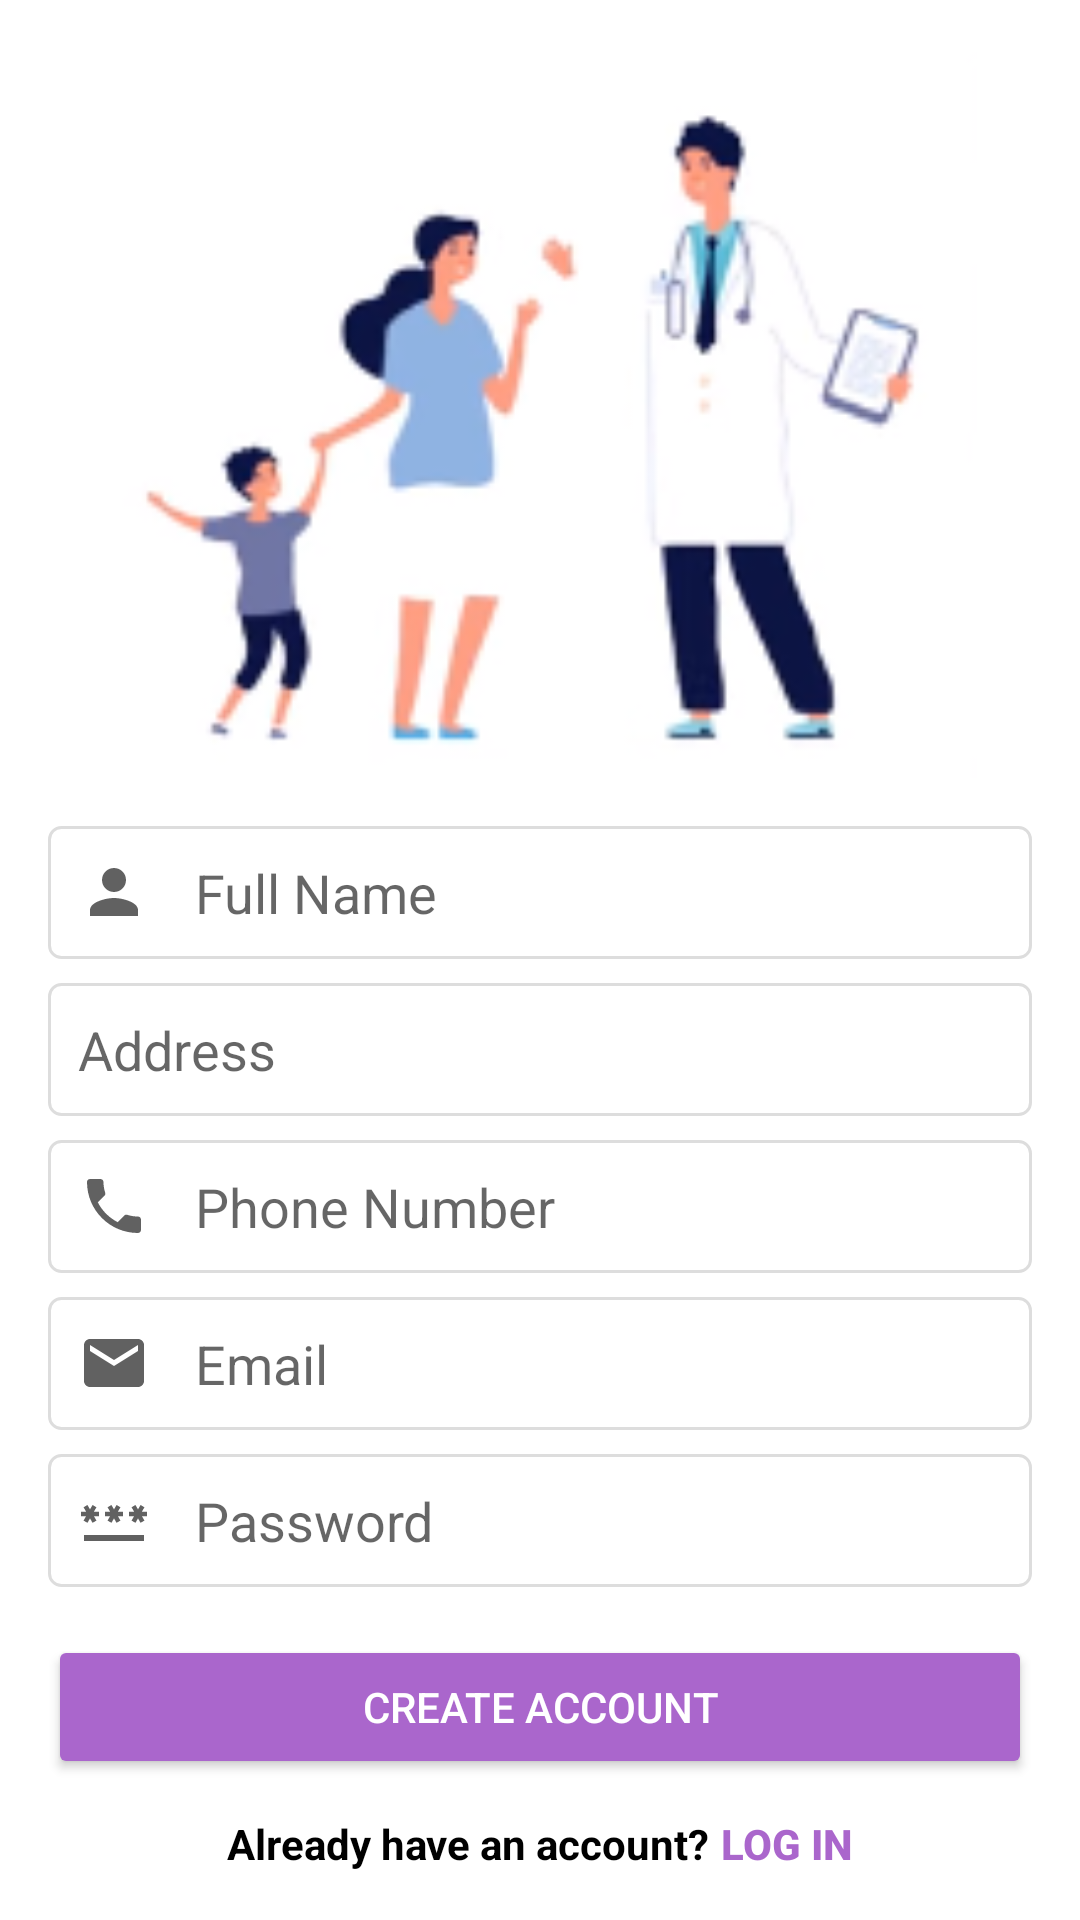

Here is an Android app screen rendered from its layout file. Give the layout XML and the strings, colors and styles it references.
<!-- AndroidManifest.xml: application theme Theme.Doctor_appointment -->
<!-- res/layout/activity_register.xml -->
<?xml version="1.0" encoding="utf-8"?>
<LinearLayout xmlns:android="http://schemas.android.com/apk/res/android"
    xmlns:tools="http://schemas.android.com/tools"
    android:layout_width="match_parent"
    android:layout_height="match_parent"
    android:orientation="vertical"
    android:padding="16dp"
    tools:context=".Activity_register">

    
    <ImageView
        android:id="@+id/header_image"
        android:layout_width="match_parent"
        android:layout_height="200dp"
        android:layout_gravity="center"
android:layout_weight="1"
        android:src="@drawable/userdashboardimage" />


    <TextView
        android:id="@+id/success_result"
        android:layout_width="wrap_content"
        android:layout_height="wrap_content"
        android:text="hah "
        android:textColor="@android:color/black"
        android:textStyle="bold"
        android:layout_gravity="center"
        android:visibility="gone"
        />
    
    <EditText
        android:id="@+id/full_name"
        android:layout_width="match_parent"
        android:layout_height="wrap_content"
        android:layout_marginTop="16dp"
        android:hint="Full Name"
        android:inputType="textPersonName"
        android:background="@drawable/edittext_background"
        android:drawableStart="@drawable/ic_user"
        android:drawablePadding="15dp"/>


    <EditText
        android:id="@+id/address"
        android:layout_width="match_parent"
        android:layout_height="wrap_content"
        android:layout_marginTop="8dp"
        android:hint="Address"

        android:background="@drawable/edittext_background"
        android:drawableStart="@drawable/ic_home"
        android:drawablePadding="15dp"/>



    
    <EditText
        android:id="@+id/phone_number"
        android:layout_width="match_parent"
        android:layout_height="wrap_content"
        android:layout_marginTop="8dp"
        android:hint="Phone Number"
        android:inputType="phone"
        android:background="@drawable/edittext_background"
        android:drawableStart="@drawable/ic_phone"
        android:drawablePadding="15dp"/>

    <EditText
        android:id="@+id/email"
        android:layout_width="match_parent"
        android:layout_height="wrap_content"
        android:layout_marginTop="8dp"
        android:hint="Email"
        android:inputType="textEmailAddress"
        android:background="@drawable/edittext_background"
        android:drawableStart="@drawable/ic_email"
        android:drawablePadding="15dp"/>

    
    <EditText
        android:id="@+id/password"
        android:layout_width="match_parent"
        android:layout_height="wrap_content"
        android:layout_marginTop="8dp"
        android:hint="Password"
        android:inputType="textPassword"
        android:background="@drawable/edittext_background"
        android:drawableStart="@drawable/ic_password"
        android:drawablePadding="15dp"/>

    
    <Button
        android:id="@+id/register"
        android:layout_width="match_parent"
        android:layout_height="wrap_content"
        android:layout_marginTop="16dp"
        android:backgroundTint="@android:color/holo_purple"
        android:text="Create Account"
        android:textColor="@android:color/white" />

    
    <LinearLayout
        android:layout_width="wrap_content"
        android:layout_height="wrap_content"
        android:layout_gravity="center"
        android:layout_marginTop="12dp"
        android:orientation="horizontal">

        <TextView
            android:layout_width="wrap_content"
            android:layout_height="wrap_content"
            android:text="Already have an account? "
            android:textColor="@android:color/black"
            android:textStyle="bold" />

        <Button
            android:id="@+id/login_button"
            android:layout_width="wrap_content"
            android:layout_height="wrap_content"
            android:background="?android:attr/selectableItemBackground"
            android:text="Log In"
            android:textColor="@android:color/holo_purple"
            android:textStyle="bold"
            android:padding="0dp"
            android:minHeight="0dp"
            android:minWidth="0dp" />
    </LinearLayout>

</LinearLayout>
<!-- resources referenced by this layout -->
<resources>
  <!-- drawable edittext_background (drawable) -->
  <?xml version="1.0" encoding="utf-8"?>
  <shape xmlns:android="http://schemas.android.com/apk/res/android">
      <solid android:color="@android:color/white" />
      <stroke android:width="1dp" android:color="#DDDDDD" />
      <corners android:radius="4dp" />
      <padding
          android:left="10dp"
          android:top="10dp"
          android:right="10dp"
          android:bottom="10dp" />
  </shape>
  <!-- drawable ic_email (drawable) -->
  <vector android:alpha="0.62" android:height="24dp"
      android:tint="#000000" android:viewportHeight="24"
      android:viewportWidth="24" android:width="24dp" xmlns:android="http://schemas.android.com/apk/res/android">
      <path android:fillColor="@android:color/white" android:pathData="M20,4L4,4c-1.1,0 -1.99,0.9 -1.99,2L2,18c0,1.1 0.9,2 2,2h16c1.1,0 2,-0.9 2,-2L22,6c0,-1.1 -0.9,-2 -2,-2zM20,8l-8,5 -8,-5L4,6l8,5 8,-5v2z"/>
  </vector>
  <!-- drawable ic_password (drawable) -->
  <vector android:alpha="0.62" android:height="24dp"
      android:tint="#000000" android:viewportHeight="24"
      android:viewportWidth="24" android:width="24dp" xmlns:android="http://schemas.android.com/apk/res/android">
      <path android:fillColor="@android:color/white" android:pathData="M2,17h20v2H2V17zM3.15,12.95L4,11.47l0.85,1.48l1.3,-0.75L5.3,10.72H7v-1.5H5.3l0.85,-1.47L4.85,7L4,8.47L3.15,7l-1.3,0.75L2.7,9.22H1v1.5h1.7L1.85,12.2L3.15,12.95zM9.85,12.2l1.3,0.75L12,11.47l0.85,1.48l1.3,-0.75l-0.85,-1.48H15v-1.5h-1.7l0.85,-1.47L12.85,7L12,8.47L11.15,7l-1.3,0.75l0.85,1.47H9v1.5h1.7L9.85,12.2zM23,9.22h-1.7l0.85,-1.47L20.85,7L20,8.47L19.15,7l-1.3,0.75l0.85,1.47H17v1.5h1.7l-0.85,1.48l1.3,0.75L20,11.47l0.85,1.48l1.3,-0.75l-0.85,-1.48H23V9.22z"/>
  </vector>
  <!-- drawable ic_phone (drawable) -->
  <vector android:alpha="0.62" android:height="24dp"
      android:tint="#000000" android:viewportHeight="24"
      android:viewportWidth="24" android:width="24dp" xmlns:android="http://schemas.android.com/apk/res/android">
      <path android:fillColor="@android:color/white" android:pathData="M6.62,10.79c1.44,2.83 3.76,5.14 6.59,6.59l2.2,-2.2c0.27,-0.27 0.67,-0.36 1.02,-0.24 1.12,0.37 2.33,0.57 3.57,0.57 0.55,0 1,0.45 1,1V20c0,0.55 -0.45,1 -1,1 -9.39,0 -17,-7.61 -17,-17 0,-0.55 0.45,-1 1,-1h3.5c0.55,0 1,0.45 1,1 0,1.25 0.2,2.45 0.57,3.57 0.11,0.35 0.03,0.74 -0.25,1.02l-2.2,2.2z"/>
  </vector>
  <!-- drawable ic_user (drawable) -->
  <vector android:alpha="0.62" android:height="24dp"
      android:tint="#000000" android:viewportHeight="24"
      android:viewportWidth="24" android:width="24dp" xmlns:android="http://schemas.android.com/apk/res/android">
      <path android:fillColor="@android:color/white" android:pathData="M12,12c2.21,0 4,-1.79 4,-4s-1.79,-4 -4,-4 -4,1.79 -4,4 1.79,4 4,4zM12,14c-2.67,0 -8,1.34 -8,4v2h16v-2c0,-2.66 -5.33,-4 -8,-4z"/>
  </vector>
  <!-- drawable userdashboardimage: png bitmap (drawable, 18723 bytes) -->
  <style name="Theme.Doctor_appointment" parent="Theme.MaterialComponents.DayNight.NoActionBar">
          
          <item name="colorPrimary">@color/purple_500</item>
          <item name="colorPrimaryVariant">@color/purple_700</item>
          <item name="colorOnPrimary">@color/white</item>
          
          <item name="colorSecondary">@color/teal_200</item>
          <item name="colorSecondaryVariant">@color/teal_700</item>
          <item name="colorOnSecondary">@color/black</item>
          
          <item name="android:statusBarColor">@color/purple_200</item>
          
      </style>
  <color name="purple_500">#FF6200EE</color>
  <color name="purple_700">#FF3700B3</color>
  <color name="white">#FFFFFFFF</color>
  <color name="teal_200">#FF03DAC5</color>
  <color name="teal_700">#FF018786</color>
  <color name="black">#FF000000</color>
  <color name="purple_200">#EAE3F3</color>
</resources>
